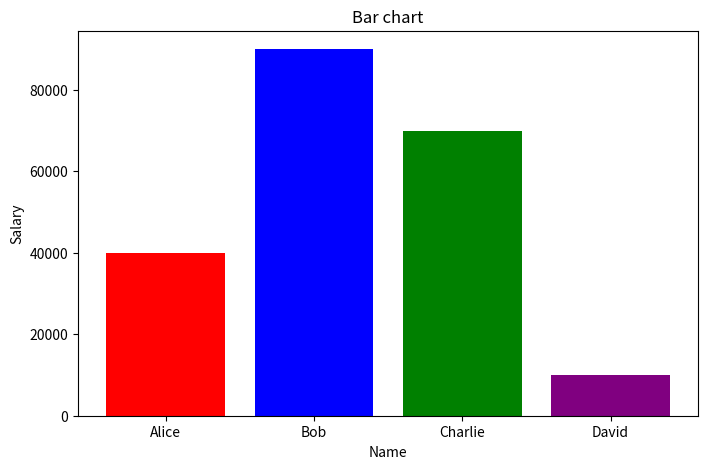
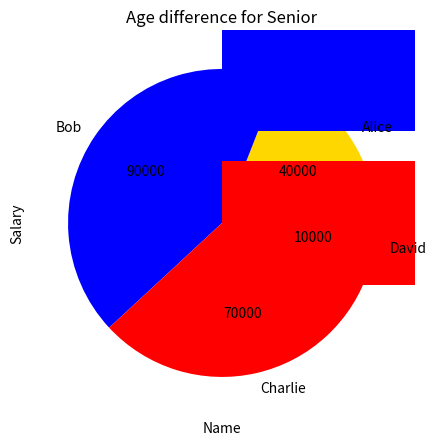

Here is the Python script that generated these plots, in order:
import pandas as pd
import numpy as np
import matplotlib.pyplot as plt
d = {
    'Name': ['Alice', 'Bob', 'Charlie', 'David'],
    'Age': [25, 30, 35, 40],
    'Salary': [40000, 90000, 70000, 10000]
    }
plt.figure(figsize=(8,5))
plt.bar(d['Name'],d['Salary'],color=['red','blue','green','purple'])
plt.xlabel('Name')
plt.ylabel('Salary')
plt.title('Bar chart')
plt.show()
def show(val):
    print(val)
    total=sum(d['Salary'])
    ab=int(val/100*total)
    return f'{ab}'

plt.figure(figsize=(8, 5))
plt.pie(d['Salary'],labels=d['Name'],autopct=show,colors=['gold', 'blue', 'red','green'])
plt.title('SALARY INFORMATION FOR THE COMPMANY\n EMPLOYEES')
plt.show()

plt.barh(d['Name'],d['Age'],color=['red','blue','green','purple'])
plt.xlabel('Name')
plt.ylabel('Salary')
plt.title('Age difference for Senior')
plt.show()

